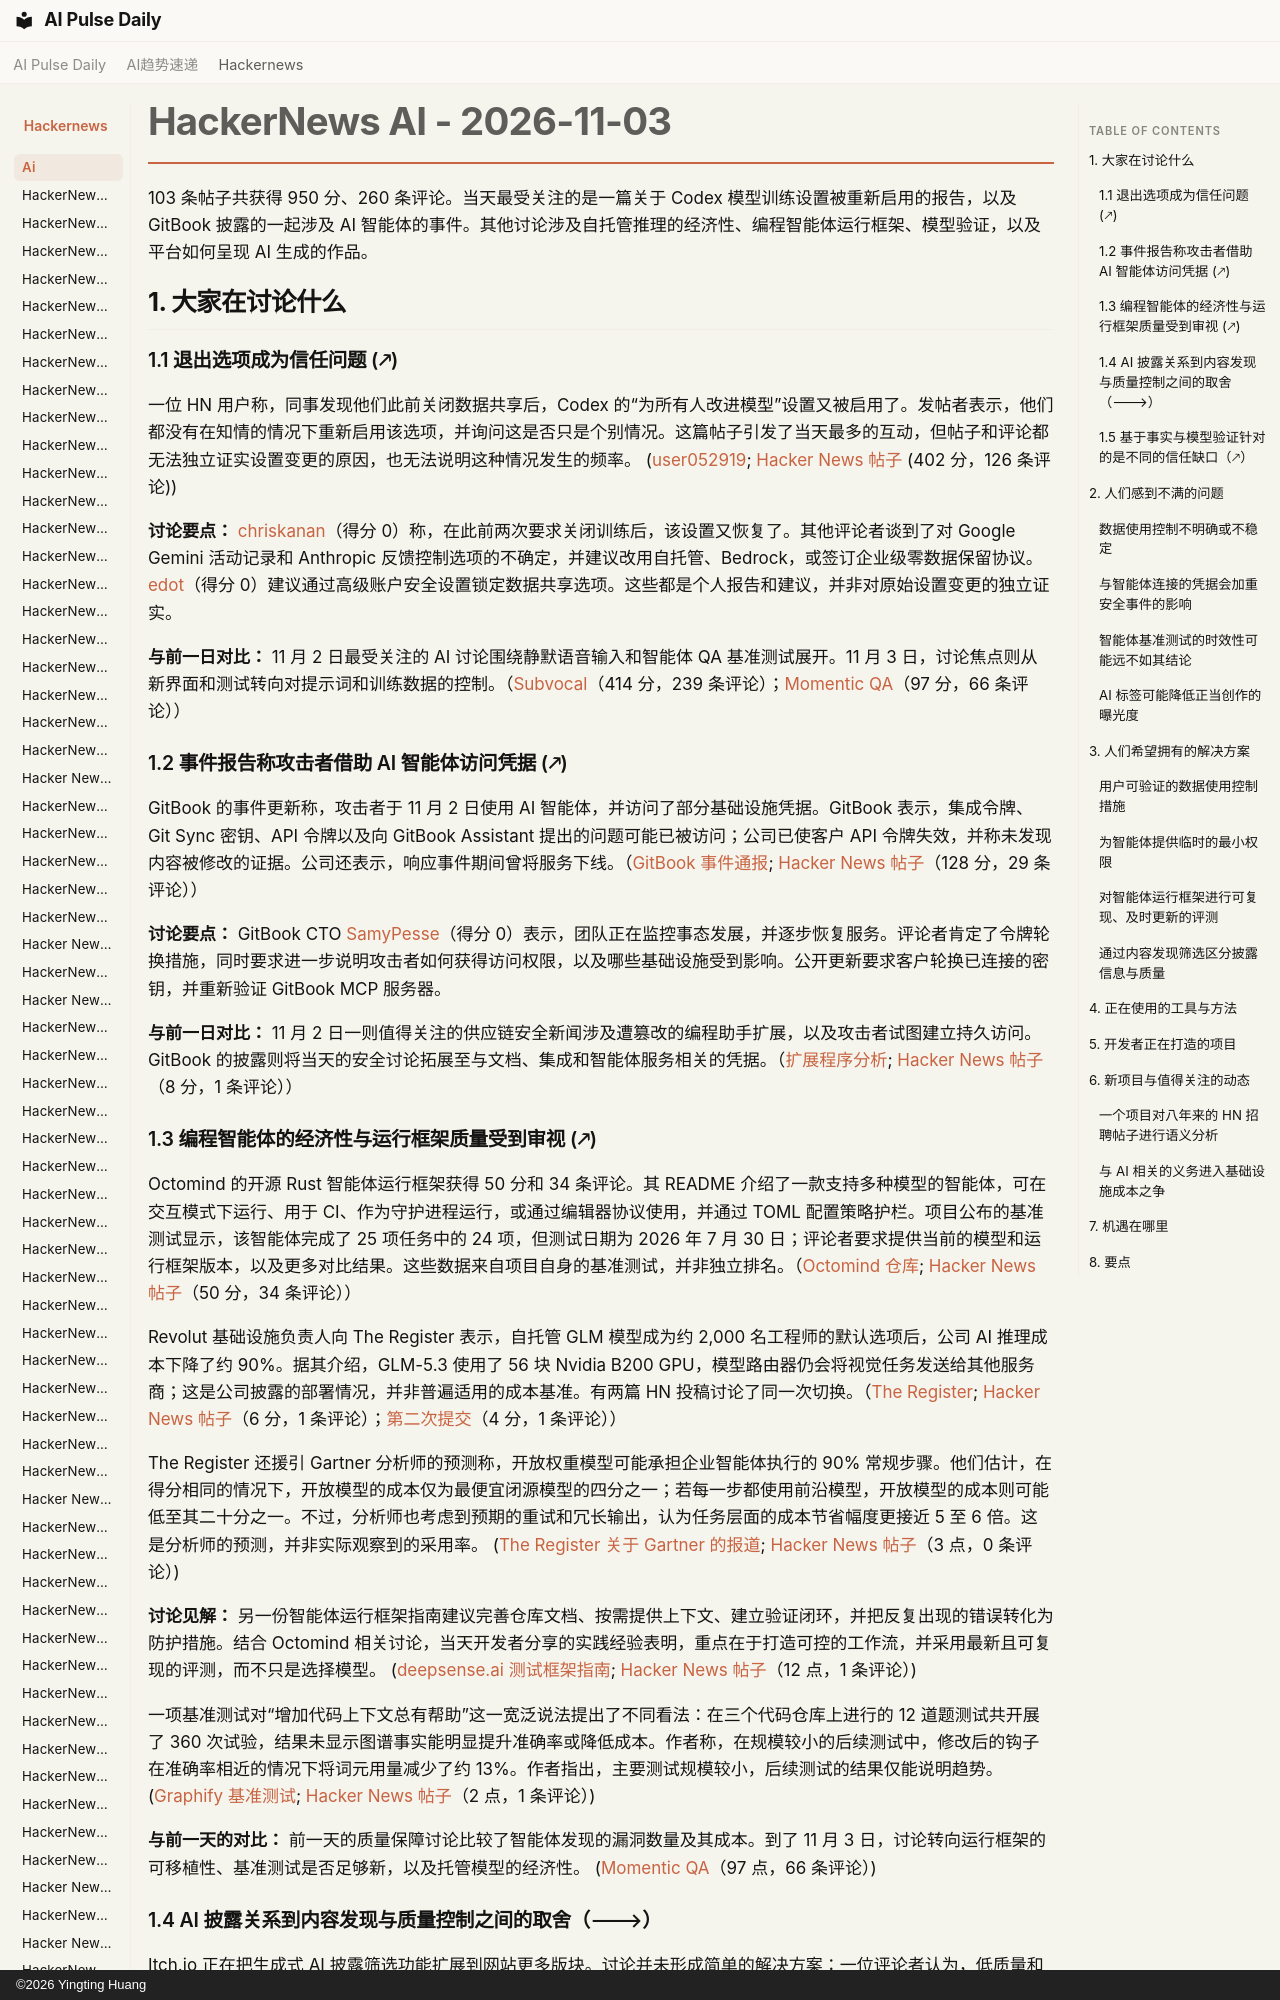

repository: vibewatch/vibewatch.github.io · page: hackernews/ai/2026-11-03.zh/index.html · generator: mkdocs · copyright: ©2026 Yingting Huang

# HackerNews AI - 2026-11-03

103 条帖子共获得 950 分、260 条评论。当天最受关注的是一篇关于 Codex 模型训练设置被重新启用的报告，以及 GitBook 披露的一起涉及 AI 智能体的事件。其他讨论涉及自托管推理的经济性、编程智能体运行框架、模型验证，以及平台如何呈现 AI 生成的作品。

## 1. 大家在讨论什么

### 1.1 退出选项成为信任问题 (🡕)

一位 HN 用户称，同事发现他们此前关闭数据共享后，Codex 的“为所有人改进模型”设置又被启用了。发帖者表示，他们都没有在知情的情况下重新启用该选项，并询问这是否只是个别情况。这篇帖子引发了当天最多的互动，但帖子和评论都无法独立证实设置变更的原因，也无法说明这种情况发生的频率。 ([user052919](https://news.ycombinator.com/user?id=user052919); [Hacker News 帖子](https://news.ycombinator.com/item?id=50352757) (402 分，126 条评论))

**讨论要点：** [chriskanan](https://news.ycombinator.com/user?id=chriskanan)（得分 0）称，在此前两次要求关闭训练后，该设置又恢复了。其他评论者谈到了对 Google Gemini 活动记录和 Anthropic 反馈控制选项的不确定，并建议改用自托管、Bedrock，或签订企业级零数据保留协议。[edot](https://news.ycombinator.com/user?id=edot)（得分 0）建议通过高级账户安全设置锁定数据共享选项。这些都是个人报告和建议，并非对原始设置变更的独立证实。

**与前一日对比：** 11 月 2 日最受关注的 AI 讨论围绕静默语音输入和智能体 QA 基准测试展开。11 月 3 日，讨论焦点则从新界面和测试转向对提示词和训练数据的控制。（[Subvocal](https://news.ycombinator.com/item?id=50340088)（414 分，239 条评论）；[Momentic QA](https://news.ycombinator.com/item?id=50339913)（97 分，66 条评论））

### 1.2 事件报告称攻击者借助 AI 智能体访问凭据 (🡕)

GitBook 的事件更新称，攻击者于 11 月 2 日使用 AI 智能体，并访问了部分基础设施凭据。GitBook 表示，集成令牌、Git Sync 密钥、API 令牌以及向 GitBook Assistant 提出的问题可能已被访问；公司已使客户 API 令牌失效，并称未发现内容被修改的证据。公司还表示，响应事件期间曾将服务下线。（[GitBook 事件通报](https://www.gitbook.com/status/security-incident-2026-11-03); [Hacker News 帖子](https://news.ycombinator.com/item?id=50354336)（128 分，29 条评论））

**讨论要点：** GitBook CTO [SamyPesse](https://news.ycombinator.com/user?id=SamyPesse)（得分 0）表示，团队正在监控事态发展，并逐步恢复服务。评论者肯定了令牌轮换措施，同时要求进一步说明攻击者如何获得访问权限，以及哪些基础设施受到影响。公开更新要求客户轮换已连接的密钥，并重新验证 GitBook MCP 服务器。

**与前一日对比：** 11 月 2 日一则值得关注的供应链安全新闻涉及遭篡改的编程助手扩展，以及攻击者试图建立持久访问。GitBook 的披露则将当天的安全讨论拓展至与文档、集成和智能体服务相关的凭据。（[扩展程序分析](https://www.microsoft.com/en-us/security/blog/2026/10/30/inside-malicious-claude-code-branded-cursor-extension-persistent-ssh-backdoor/); [Hacker News 帖子](https://news.ycombinator.com/item?id=50332497)（8 分，1 条评论））
